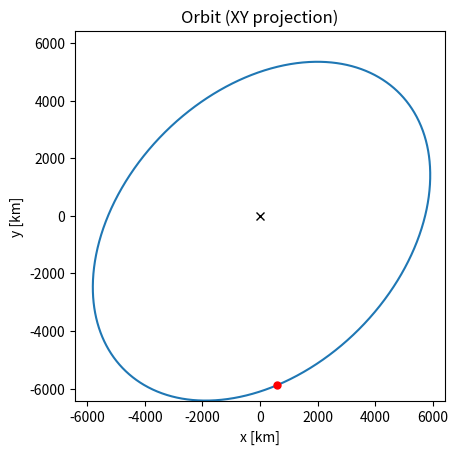
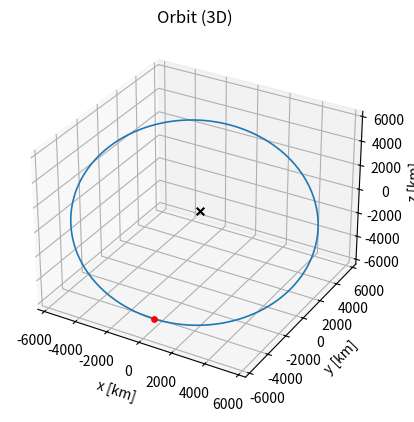
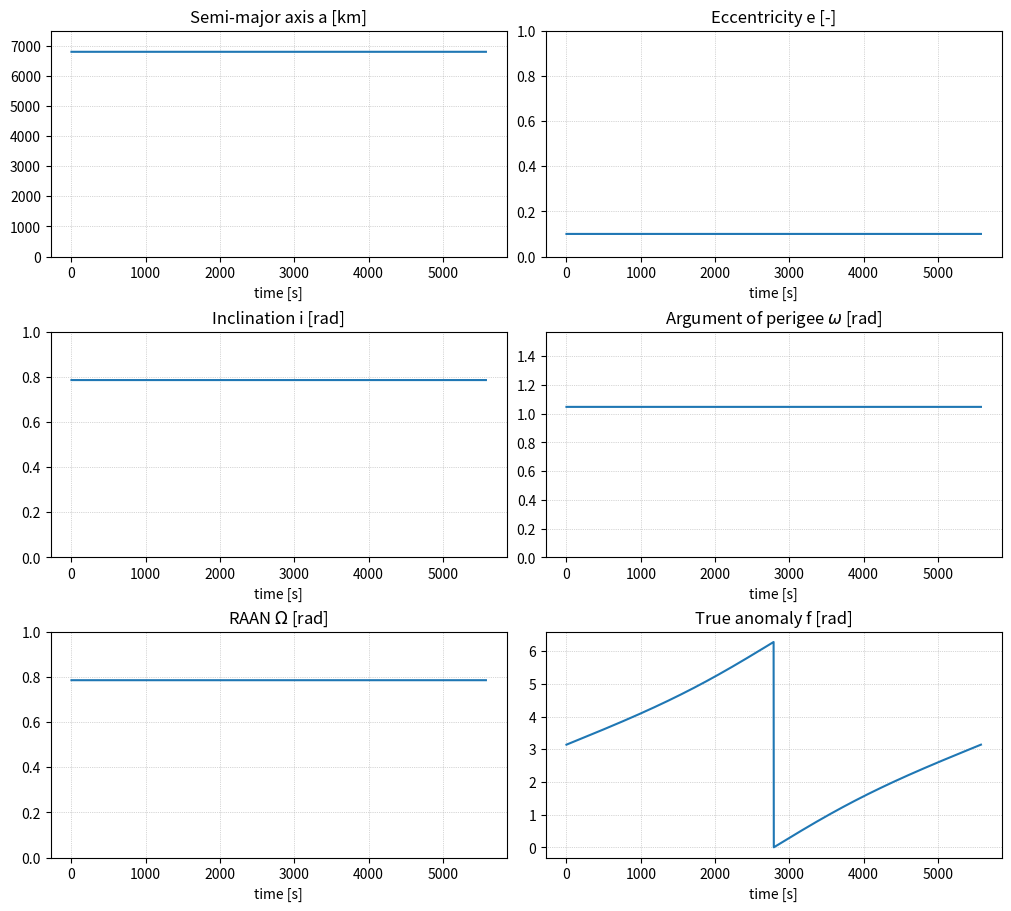

The script that saved these images, in order:
###############################################
# IMPORTS AND SETUP
# Import necessary libraries and configure settings
###############################################
import matplotlib.pyplot as plt
import numpy as np
import scipy as sp

np.set_printoptions(suppress=True)
# plt.rcParams["text.usetex"] = True


###############################################
# HELPER (OPTIONAL) FUNCTIONS TO AID IN DEBUGGING
# These are not graded functions, but may help you debug your code.
###############################################


def plot_orbit_2d(X):
    fig = plt.figure()
    ax = plt.subplot(111)
    ax.set_box_aspect([1, 1, 1])
    return fig


def plot_orbit_3d(X):
    fig, ax = plt.subplots(subplot_kw={"projection": "3d"})
    ax.set_box_aspect([1, 1, 1])
    return fig


def integrate_trajectory(X0, t_span, t_eval):
    # 1D spring mass damper
    def spring_equations_of_motion(t, X):
        x = X[0]
        v = X[1]
        k = 1.0  # spring constant
        m = 1.0  # mass
        c = 0.2
        dxdt = v
        dvdt = -(k / m) * x - (c / m) * v
        return np.array([dxdt, dvdt])

    sol = sp.integrate.solve_ivp(
        spring_equations_of_motion,
        t_span,
        X0,
        t_eval=t_eval,
        rtol=_EPS,
        atol=_EPS,
    )
    return sol


###############################################
# INTERNAL USE CONSTANTS AND FUNCTIONS
###############################################

# CONSTANTS
# Gravitational parameter for Earth in km^3/s^2
_MU = 3.986004418e5
# Machine Epsilon (Threshold Error)
_EPS = 1e-12


# FUNCTIONS
def _wrap_0_2pi(angle):
    a = np.fmod(angle, np.pi * 2)
    return a + np.pi * 2 if a < 0.0 else a


def _angle_around_h(u, v, h_hat):
    u_n = np.linalg.norm(u)
    v_n = np.linalg.norm(v)
    if u_n < _EPS or v_n < _EPS:
        return 0.0
    cu = np.dot(u, v) / (u_n * v_n)
    cu = np.clip(cu, -1.0, 1.0)
    su = np.dot(h_hat, np.cross(u, v)) / (u_n * v_n)
    return _wrap_0_2pi(np.arctan2(su, cu))


def _two_body_ode(t, X):
    rx, ry, rz, vx, vy, vz = X
    r3 = (rx * rx + ry * ry + rz * rz) ** 1.5
    ax = -_MU * rx / r3
    ay = -_MU * ry / r3
    az = -_MU * rz / r3
    return np.array([vx, vy, vz, ax, ay, az], dtype=float)


def _integrate_one_period(X0, num=2000, rtol=_EPS, atol=_EPS):
    oe0 = state_to_orbital_elements(X0)
    T = orbital_period(oe0)  # raises error if e>=1 or a invalid

    t_eval = np.linspace(0.0, T, num)
    sol = sp.integrate.solve_ivp(
        fun=_two_body_ode,
        t_span=(0.0, T),
        y0=np.asarray(X0, dtype=float),
        t_eval=t_eval,
        rtol=rtol,
        atol=atol,
        # faster alg, optimized for smooth dynamics
        # use RK45 for more complex problems
        method="DOP853",
    )
    if not sol.success:
        raise RuntimeError(f"solve_ivp failed: {sol.message}")
    # (N, 6) array
    Y = sol.y.T
    return sol.t, Y


def _equal_lims_for_xyz(ax, x, y, z):
    rmax = np.max(np.abs(np.concatenate([x, y, z])))
    if rmax == 0:
        rmax = 1.0
    ax.set_xlim(-rmax, rmax)
    ax.set_ylim(-rmax, rmax)
    # 3D axes also have zlim; call on 3D axes only
    if hasattr(ax, "set_zlim"):
        ax.set_zlim(-rmax, rmax)


###############################################
# REQUIRED FUNCTIONS FOR AUTOGRADER
# Keep the function signatures the same!!
###############################################


# REQUIRED
# Problem 3a:
def state_to_orbital_elements(X):
    r = np.array(X[:3], dtype=float)
    v = np.array(X[3:], dtype=float)

    rnorm = np.linalg.norm(r)
    vnorm = np.linalg.norm(v)

    h = np.cross(r, v)
    hnorm = np.linalg.norm(h)
    k_hat = np.array([0.0, 0.0, 1.0])

    # Node vector (pointing toward ascending node)
    n = np.cross(k_hat, h)
    nnorm = np.linalg.norm(n)

    # Eccentricity vector
    e_vec = (np.cross(v, h) / _MU) - (r / rnorm)
    e = np.linalg.norm(e_vec)

    # Semi-major axis (vis-viva)
    energy = vnorm**2 / 2.0 - _MU / rnorm
    if abs(e - 1.0) < _EPS:  # Parabolic (no finite a)
        a = np.inf
    else:
        a = -_MU / (2.0 * energy)

    # Inclination
    i = np.arccos(np.clip(h[2] / max(hnorm, _EPS), -1.0, 1.0))

    # Unit angular-momentum for signed angles
    h_hat = h / max(hnorm, _EPS)

    # RAAN (Omega)
    if nnorm < _EPS:
        Omega = 0.0  # equatorial: undefined; set to 0 by convention
    else:
        Omega = _wrap_0_2pi(np.arctan2(n[1], n[0]))

    # Argument of perigee (omega) and true anomaly (f)
    if e < _EPS:
        # Circular: argument of perigee undefined.
        # Use argument of latitude u = angle from node to r.
        if nnorm < _EPS:
            # Circular + equatorial: everything undefined; use x-axis reference
            omega = 0.0
            f = _wrap_0_2pi(np.arctan2(r[1], r[0]))
        else:
            omega = 0.0
            f = _angle_around_h(n, r, h_hat)  # u
    else:
        # Non-circular: compute ω and f with signed angles in orbital plane
        if nnorm < _EPS:
            # Equatorial, non-circular: use x-axis as reference for ω
            ref = np.array([1.0, 0.0, 0.0])
            omega = _angle_around_h(ref, e_vec, h_hat)
        else:
            omega = _angle_around_h(n, e_vec, h_hat)

        f = _angle_around_h(e_vec, r, h_hat)

    return np.array([a, e, i, omega, Omega, f])


# REQUIRED
# Problem 3b
def orbital_elements_to_state(oe):
    a, e, i, omega, Omega, f = [float(x) for x in oe]

    if e >= 1.0 - _EPS and not np.isinf(a):
        raise ValueError("Must provide an elliptical orbit (e < 1).")

    # Semi-latus rectum
    p = a * (1.0 - e**2)

    # Perifocal coordinates (PQW frame)
    r_pf = (p / (1.0 + e * np.cos(f))) * np.array([np.cos(f), np.sin(f), 0.0])
    v_pf = np.sqrt(_MU / p) * np.array([-np.sin(f), e + np.cos(f), 0.0])

    # Rotation from PQW -> ECI (3-1-3 sequence)
    R_pqw_eci = sp.spatial.transform.Rotation.from_euler("ZXZ", [-omega, -i, -Omega])
    r_eci = r_pf @ R_pqw_eci.as_matrix()
    v_eci = v_pf @ R_pqw_eci.as_matrix()

    X_N = np.concatenate([r_eci, v_eci])

    return X_N


# REQUIRED
# Problem 3c
def orbital_period(oe):
    a = float(oe[0])
    e = float(oe[1])
    if e >= 1.0 - _EPS:
        raise ValueError(
            "Orbital period is defined only for elliptical orbits (e < 1)."
        )
    if a <= 0.0 or not np.isfinite(a):
        raise ValueError(
            "Semi-major axis must be positive and finite for an elliptical orbit."
        )
    period = np.pi * 2 * np.sqrt(a**3 / _MU)

    return period


# REQUIRED
# Problem 4a
def plot_orbits(X_N):
    figs = []
    t, Y = _integrate_one_period(X_N)
    x, y, z = Y[:, 0], Y[:, 1], Y[:, 2]

    # Plot 2D XY
    fig2d, ax2d = plt.subplots()
    ax2d.plot(x, y, lw=1.5)
    ax2d.plot([x[0]], [y[0]], marker="o", color="r", ms=5)  # start
    ax2d.plot([0], [0], marker="x", color="k", ms=6)  # focus/body at origin
    ax2d.set_xlabel("x [km]")
    ax2d.set_ylabel("y [km]")
    ax2d.set_aspect("equal", adjustable="box")
    _equal_lims_for_xyz(ax2d, x, y, z)
    ax2d.set_title("Orbit (XY projection)")
    figs.append(fig2d)

    # Plot 3D XYZ
    fig3d = plt.figure()
    ax3d = fig3d.add_subplot(111, projection="3d")
    ax3d.plot3D(x, y, z, lw=1.2)
    ax3d.scatter([x[0]], [y[0]], [z[0]], marker="o", color="r", s=15)  # start
    ax3d.scatter([0], [0], [0], marker="x", color="k", s=30)  # central body
    ax3d.set_xlabel("x [km]")
    ax3d.set_ylabel("y [km]")
    ax3d.set_zlabel("z [km]")
    _equal_lims_for_xyz(ax3d, x, y, z)
    ax3d.set_title("Orbit (3D)")
    figs.append(fig3d)

    return figs


# REQUIRED
# Problem 4b
def plot_oe_v_time(X_N):
    figs = []
    t, Y = _integrate_one_period(X_N)

    # Compute orbital elements over time
    N = Y.shape[0]
    a = np.empty(N)
    e = np.empty(N)
    inc = np.empty(N)
    argp = np.empty(N)
    raan = np.empty(N)
    tru = np.empty(N)

    # Convert state vector to orbital elements for each timestep
    for k in range(N):
        a[k], e[k], inc[k], argp[k], raan[k], tru[k] = state_to_orbital_elements(Y[k])

    # Set up plots
    fig, axs = plt.subplots(3, 2, figsize=(10, 9), constrained_layout=True)
    axs = axs.ravel()
    for ax in axs:
        ax.set_xlabel("time [s]")
        ax.grid(True, ls=":", lw=0.5)

    # Plot semi major axis (a)
    axs[0].plot(t, a)
    axs[0].set_title("Semi-major axis a [km]")
    axs[0].set_ylim(0, 7500)

    # Plot eccentricity (e)
    axs[1].plot(t, e)
    axs[1].set_title("Eccentricity e [-]")
    axs[1].set_ylim(0, 1)

    # Plot inclination (i)
    axs[2].plot(t, inc)
    axs[2].set_title("Inclination i [rad]")
    axs[2].set_ylim(0, 1)

    # Plot argument of perigee (ω)
    axs[3].plot(t, argp)
    axs[3].set_title("Argument of perigee $\\omega$ [rad]")
    axs[3].set_ylim(0, np.pi / 2)

    # Plot right ascension of the ascending node (Ω)
    axs[4].plot(t, raan)
    axs[4].set_title("RAAN $\\Omega$ [rad]")
    axs[4].set_ylim(0, 1)

    # Plot true anomaly (f)
    axs[5].plot(t, tru)
    axs[5].set_title("True anomaly f [rad]")
    # axs[5].set_ylim(0, np.pi*2)

    figs.append(fig)
    return figs


# REQUIRED
# Problem 4c
def discussion():
    return "Due to being a pure two-body point-mass model (with no external forces nor third-body effects), the orbital plots depict a closed elliptical path, with perfectly repeated motion. A closed elliptical path should depict constant orbital elements a, e, i, ω, Ω — which we see in their respective orbital element plots. Such motion should also have steady procession in f wrt. time: beginning at f=f₀, wrapping at f=2π, and continuing its procession until f=f₀ again — which we also see in its respective orbital element plot. Thus, all depicted behavior in the plots makes sense, as they line up with the expected behavior for a pure two-body system."


###############################################
# Main Script to test / debug your code
# This will NOT be run by the autograder!
# The individual functions above will be called and tested
###############################################


def main():
    #############
    # provided
    #############
    r_N_truth = np.array([594.193479, -5881.90168, -4579.29092])
    v_N_truth = np.array([5.97301650, 2.50988687, -2.44880269])
    X_N_truth = np.concatenate((r_N_truth, v_N_truth))
    oe_truth = np.array([6798.1366, 0.1, np.pi / 4, np.pi / 3, np.pi / 4, np.pi])

    #############
    # solutions
    #############
    oe_fake = state_to_orbital_elements(X_N_truth)
    print(oe_fake)

    X_N_fake = orbital_elements_to_state(oe_truth)
    print(X_N_fake)

    plot_orbits(X_N_truth)
    plot_oe_v_time(X_N_truth)
    plt.show()


if __name__ == "__main__":
    main()
